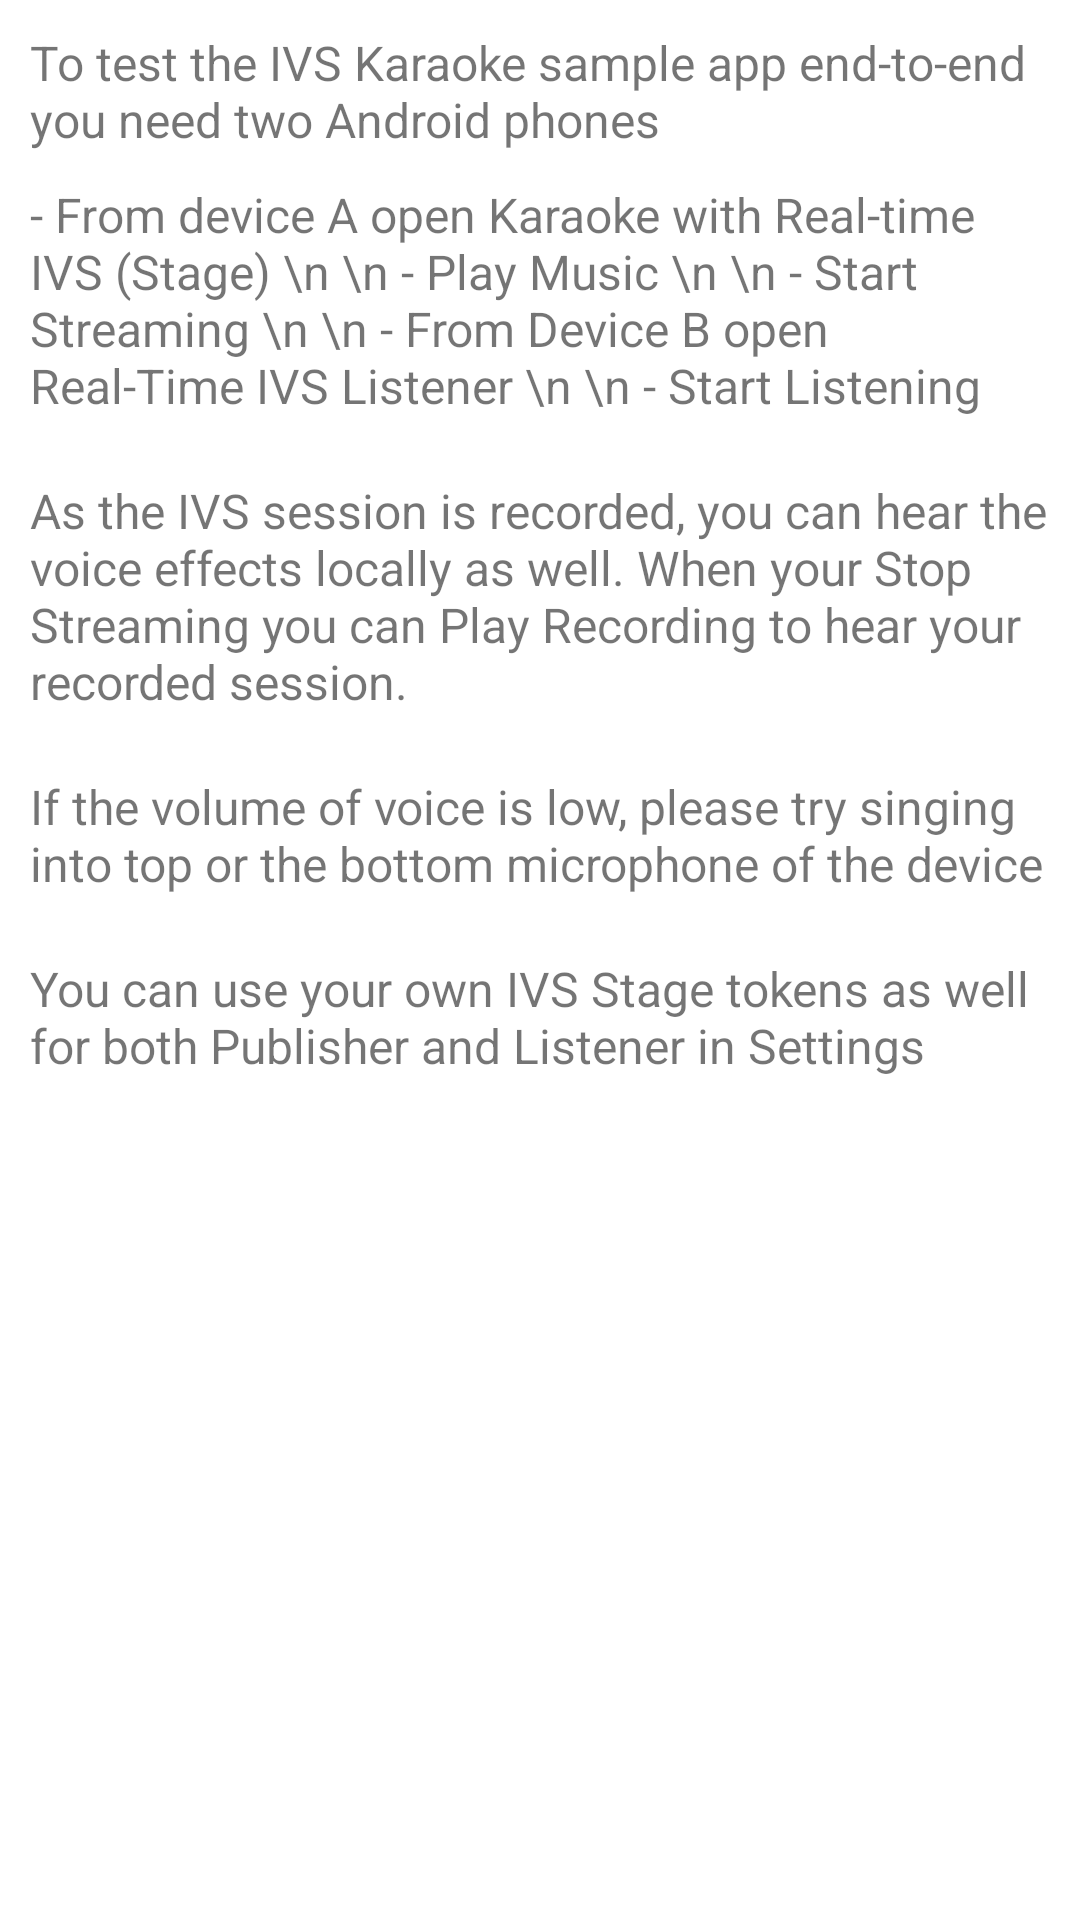

Produce the Android XML layout that renders to this screen, including the resource entries it uses.
<!-- AndroidManifest.xml: application theme Theme.KaraokeWithIVS -->
<!-- res/layout/fragment_guide.xml -->
<?xml version="1.0" encoding="utf-8"?>
<LinearLayout xmlns:android="http://schemas.android.com/apk/res/android"
    android:layout_width="match_parent"
    android:layout_height="match_parent"
    android:background="@color/background"
    android:orientation="vertical"
    android:padding="@dimen/general_padding">

    <TextView
        android:layout_width="wrap_content"
        android:layout_height="wrap_content"
        android:text="To test the IVS Karaoke sample app end-to-end you need two Android phones"
        android:textSize="16sp" />

    <TextView
        android:layout_width="wrap_content"
        android:layout_height="wrap_content"
        android:layout_marginTop="@dimen/general_padding"
        android:text="- From device A open Karaoke with Real-time IVS (Stage) \n \n
- Play Music \n \n
- Start Streaming \n \n
- From Device B open Real-Time IVS Listener \n \n
- Start Listening"
        android:textSize="16sp" />


    <TextView
        android:layout_width="wrap_content"
        android:layout_height="wrap_content"
        android:layout_marginTop="@dimen/general_margin"
        android:text="As the IVS session is recorded, you can hear the voice effects locally as well. When your Stop Streaming you can Play Recording to hear your recorded session."
        android:textSize="16sp" />

    <TextView
        android:layout_width="wrap_content"
        android:layout_height="wrap_content"
        android:layout_marginTop="@dimen/general_margin"
        android:text="If the volume of voice is low, please try singing into top or the bottom microphone of the device"
        android:textSize="16sp" />

    <TextView
        android:layout_width="wrap_content"
        android:layout_height="wrap_content"
        android:layout_marginTop="@dimen/general_margin"
        android:text="You can use your own IVS Stage tokens as well for both Publisher and Listener in Settings"
        android:textSize="16sp" />


</LinearLayout>
<!-- resources referenced by this layout -->
<resources>
  <color name="background">#FFFFFFFF</color>
  <dimen name="general_margin">20dp</dimen>
  <dimen name="general_padding">10dp</dimen>
  <style name="Theme.KaraokeWithIVS" parent="android:Theme.Material.Light.NoActionBar" />
</resources>
